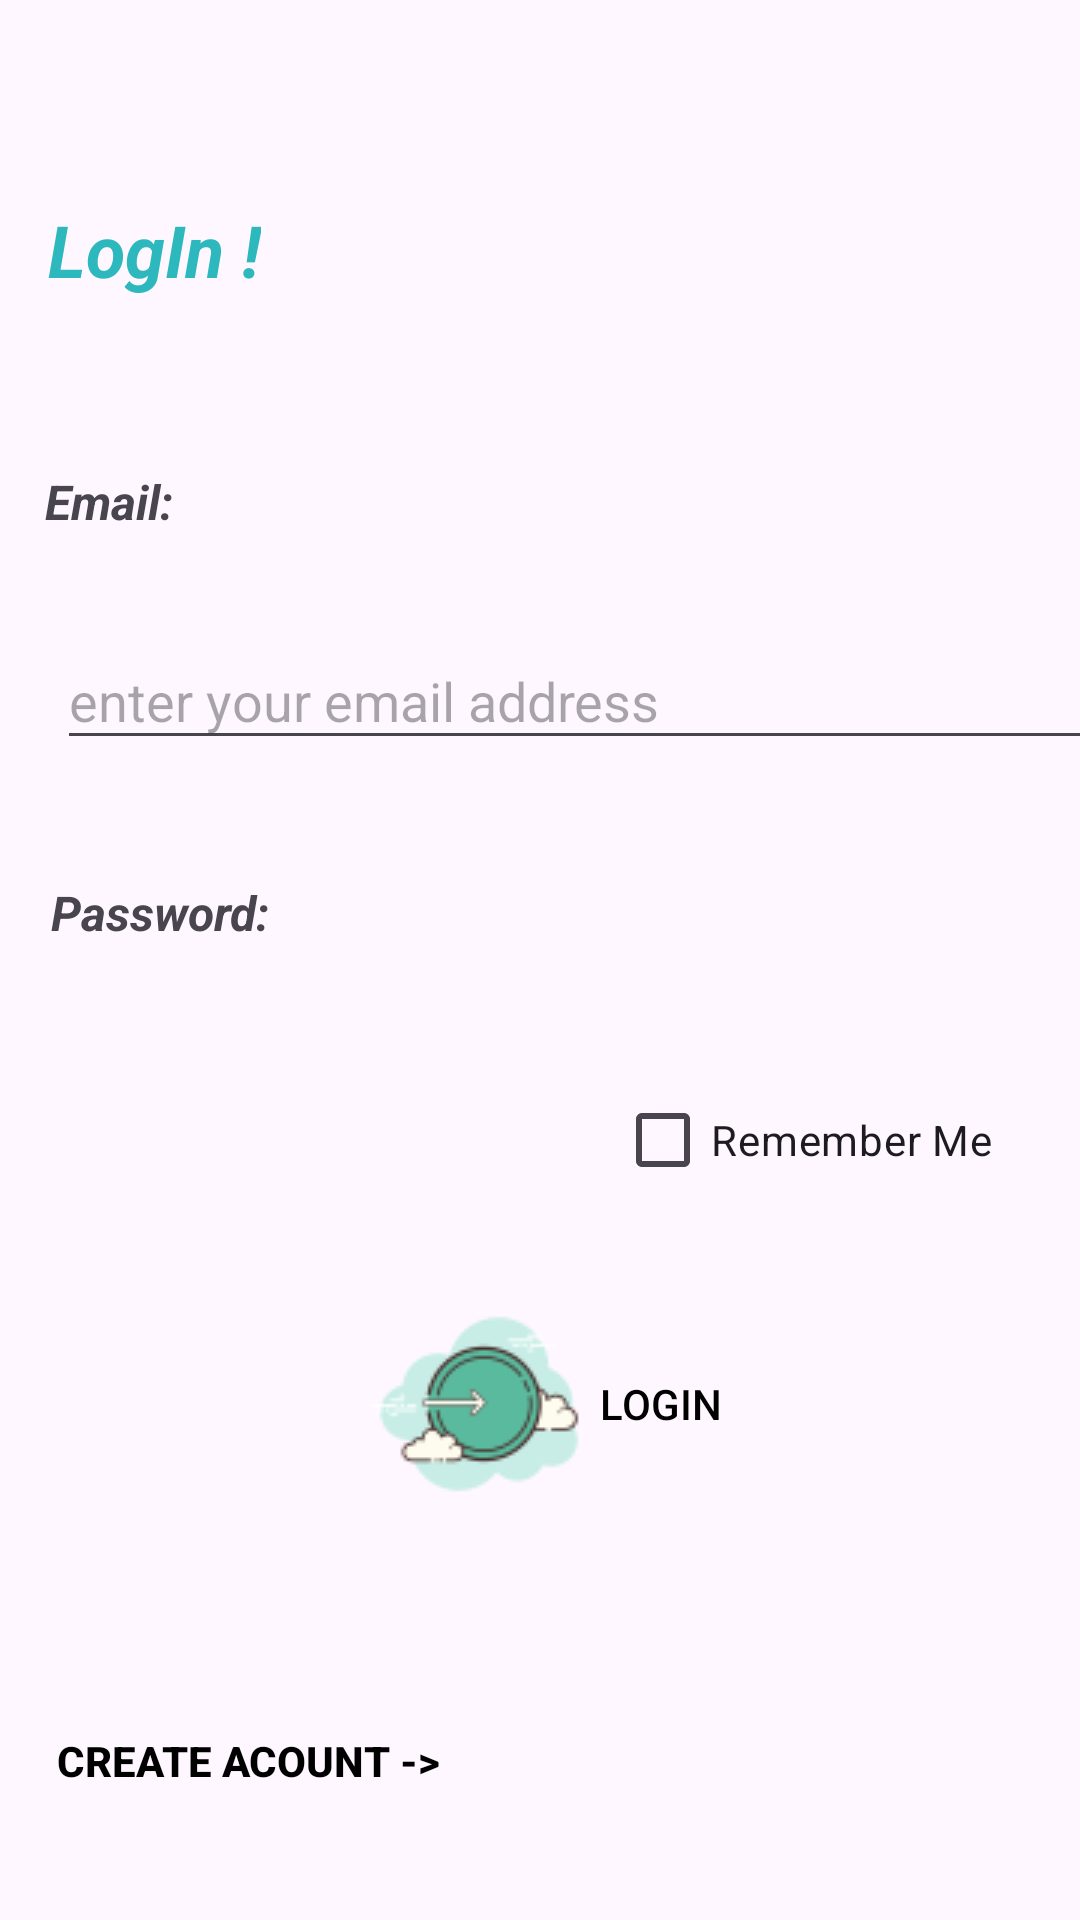

Android layout source for this screen:
<!-- AndroidManifest.xml: application theme Theme.NewsAggregator -->
<!-- res/layout/activity_login.xml -->
<?xml version="1.0" encoding="utf-8"?>
<androidx.constraintlayout.widget.ConstraintLayout xmlns:android="http://schemas.android.com/apk/res/android"
    xmlns:app="http://schemas.android.com/apk/res-auto"
    xmlns:tools="http://schemas.android.com/tools"
    android:layout_width="match_parent"
    android:layout_height="match_parent"
    tools:context=".LoginActivity">

    <TextView
        android:id="@+id/txtTitleLogIn"
        android:layout_width="wrap_content"
        android:layout_height="wrap_content"
        android:layout_marginStart="16dp"
        android:layout_marginTop="67dp"
        android:layout_marginBottom="57dp"
        android:text="LogIn !"
        android:textColor="#2DB8BD"
        android:textSize="24sp"
        android:textStyle="bold|italic"
        app:layout_constraintBottom_toTopOf="@+id/txtEmailLogIn"
        app:layout_constraintStart_toStartOf="parent"
        app:layout_constraintTop_toTopOf="parent" />

    <TextView
        android:id="@+id/txtEmailLogIn"
        android:layout_width="wrap_content"
        android:layout_height="wrap_content"
        android:layout_marginStart="15dp"
        android:layout_marginBottom="33dp"
        android:text="Email:"
        android:textSize="16sp"
        android:textStyle="bold|italic"
        app:layout_constraintBottom_toTopOf="@+id/edtEmailLogIn"
        app:layout_constraintStart_toStartOf="parent"
        app:layout_constraintTop_toBottomOf="@+id/txtTitleLogIn" />

    <EditText
        android:id="@+id/edtEmailLogIn"
        android:layout_width="352dp"
        android:layout_height="0dp"
        android:layout_marginStart="19dp"
        android:layout_marginBottom="40dp"
        android:ems="10"
        android:hint="enter your email address"
        android:inputType="textEmailAddress"
        app:layout_constraintBottom_toTopOf="@+id/txtPasswordLogIn"
        app:layout_constraintStart_toStartOf="parent"
        app:layout_constraintTop_toBottomOf="@+id/txtEmailLogIn" />

    <TextView
        android:id="@+id/txtPasswordLogIn"
        android:layout_width="wrap_content"
        android:layout_height="wrap_content"
        android:layout_marginStart="17dp"
        android:layout_marginBottom="25dp"
        android:text="Password:"
        android:textSize="16sp"
        android:textStyle="bold|italic"
        app:layout_constraintBottom_toTopOf="@+id/edtPasswordLogIn"
        app:layout_constraintStart_toStartOf="parent"
        app:layout_constraintTop_toBottomOf="@+id/edtEmailLogIn" />

    <EditText
        android:id="@+id/edtPasswordLogIn"
        android:layout_width="0dp"
        android:layout_height="0dp"
        android:layout_marginStart="15dp"
        android:layout_marginTop="340dp"
        android:layout_marginEnd="13dp"
        android:layout_marginBottom="43dp"
        android:ems="10"
        android:hint="enter your password"
        android:inputType="textPassword"
        app:layout_constraintBottom_toTopOf="@+id/checkBoxRememberMe"
        app:layout_constraintEnd_toEndOf="@+id/edtEmailLogIn"
        app:layout_constraintStart_toStartOf="parent"
        app:layout_constraintTop_toTopOf="parent" />

    <Button
        android:id="@+id/btnLogIn"
        android:layout_width="wrap_content"
        android:layout_height="wrap_content"
        android:layout_gravity="center"
        android:layout_marginBottom="132dp"
        android:drawableLeft="@drawable/login"
        android:onClick="onLogInClick"
        android:text="LogIn"
        android:textColor="@android:color/black"
        style="@style/AppButtonStyle"
        app:layout_constraintBottom_toBottomOf="parent"
        app:layout_constraintEnd_toEndOf="parent"
        app:layout_constraintStart_toStartOf="parent"
        app:layout_constraintTop_toBottomOf="@+id/checkBoxRememberMe" />

    <CheckBox
        android:id="@+id/checkBoxRememberMe"
        android:layout_width="wrap_content"
        android:layout_height="wrap_content"
        android:layout_marginEnd="29dp"
        android:layout_marginBottom="24dp"
        android:text="Remember Me"
        app:layout_constraintBottom_toTopOf="@+id/btnLogIn"
        app:layout_constraintEnd_toEndOf="parent"
        app:layout_constraintTop_toBottomOf="@+id/edtPasswordLogIn" />

    <Button
        android:id="@+id/btnToRegister"
        android:layout_width="wrap_content"
        android:layout_height="wrap_content"
        android:layout_gravity="center"
        android:layout_marginStart="19dp"
        android:layout_marginBottom="29dp"
        android:background="@android:color/transparent"
        android:text="Create Acount ->"
        android:textColor="@color/black"
        android:textColorHint="#5E3B3B"
        android:textStyle="bold"
        app:layout_constraintBottom_toBottomOf="parent"
        app:layout_constraintStart_toStartOf="parent" />
</androidx.constraintlayout.widget.ConstraintLayout>
<!-- resources referenced by this layout -->
<resources>
  <color name="black">#FF000000</color>
  <!-- drawable login: png bitmap (drawable, 3471 bytes) -->
  <style name="AppButtonStyle" parent="Widget.AppCompat.Button">
          <item name="android:textColor">@color/custom_button_text_color</item>
          <item name="android:textSize">14sp</item>
          <item name="android:background">@android:color/transparent</item>
          <item name="android:textStyle" />
  
      </style>
  <style name="Theme.NewsAggregator" parent="Base.Theme.NewsAggregator" />
  <color name="custom_button_text_color">#FF000000</color>
  <style name="Base.Theme.NewsAggregator" parent="Theme.Material3.DayNight.NoActionBar">
          
          
      </style>
</resources>
